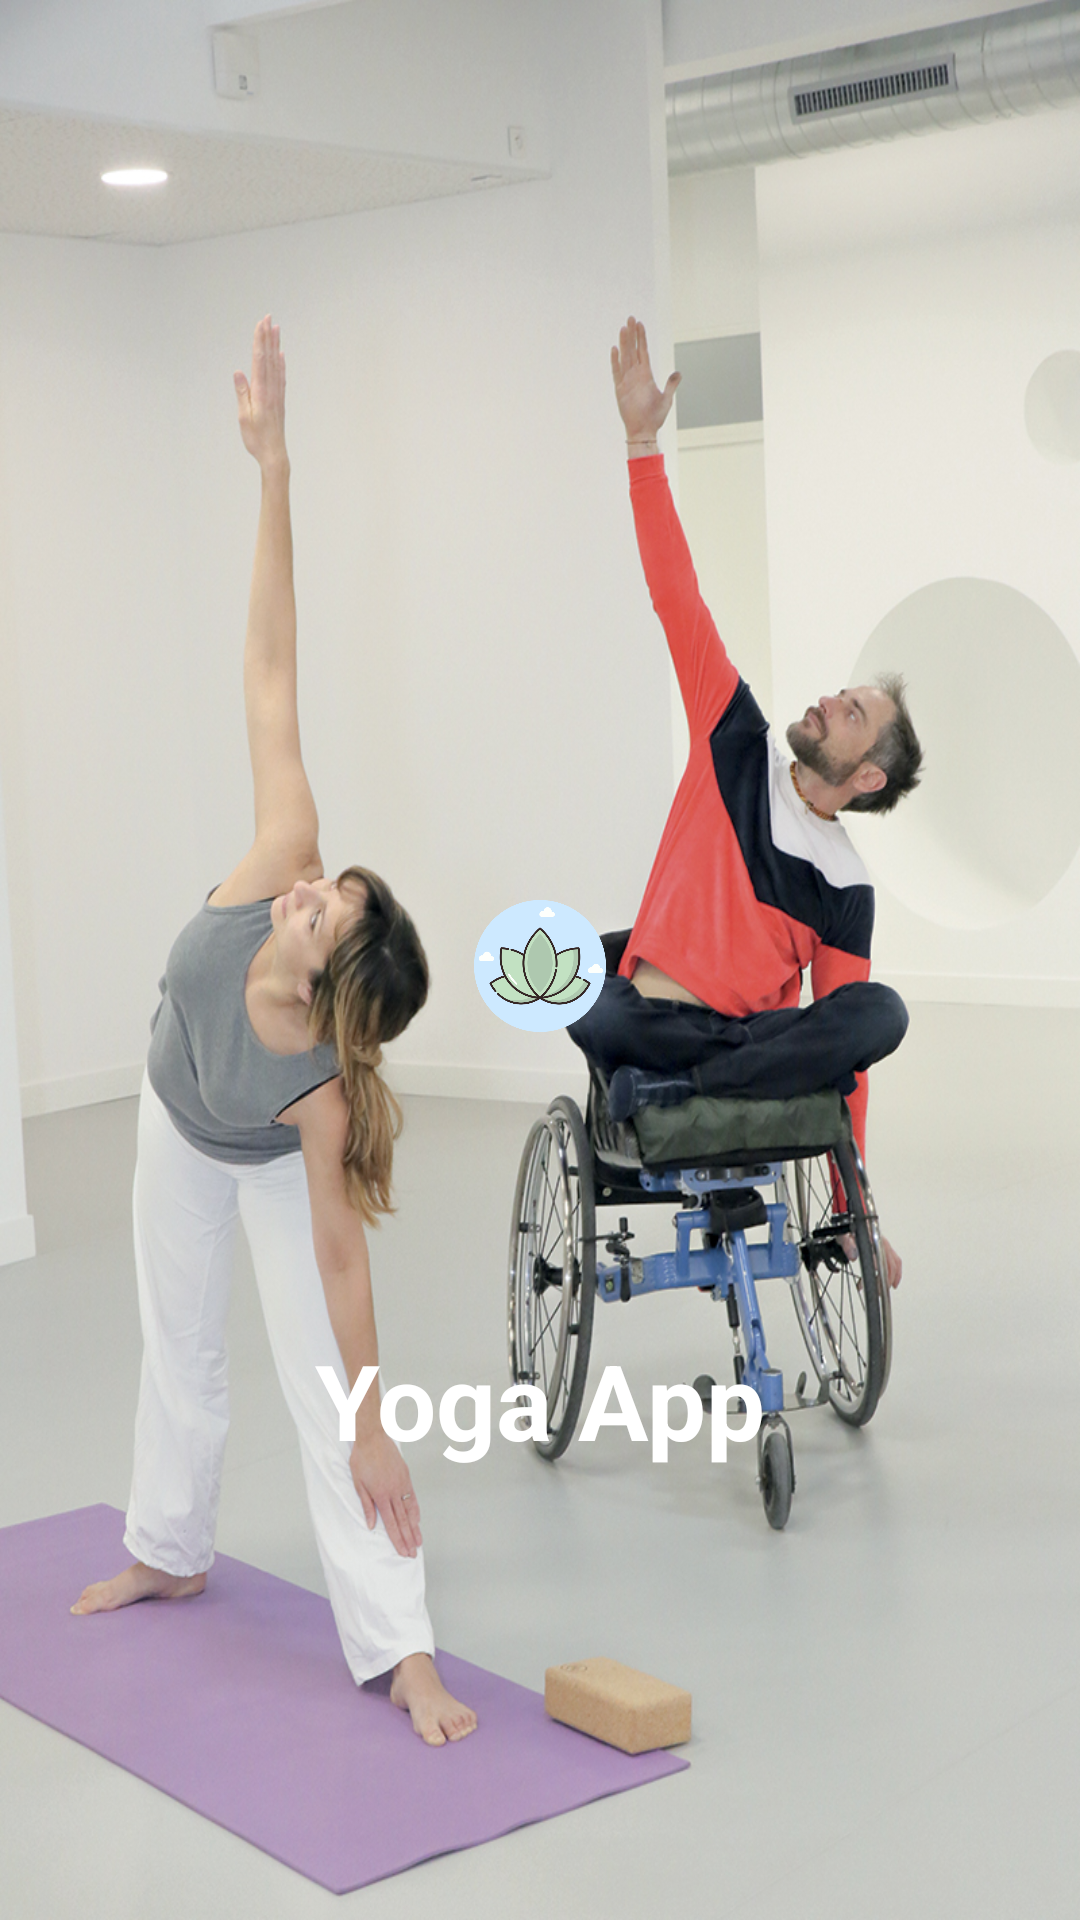

Here is an Android app screen rendered from its layout file. Give the layout XML and the strings, colors and styles it references.
<!-- AndroidManifest.xml: application theme Theme.Application_yoga_carolina_vinkovic -->
<!-- res/layout/activity_main2.xml -->
<?xml version="1.0" encoding="utf-8"?>
<RelativeLayout xmlns:android="http://schemas.android.com/apk/res/android"
    xmlns:app="http://schemas.android.com/apk/res-auto"
    xmlns:tools="http://schemas.android.com/tools"
    android:layout_width="match_parent"
    android:layout_height="match_parent"
    android:background="@drawable/splash"
    tools:context=".MainActivity2">

    <ImageView

        android:id="@+id/appsplash"
        android:layout_width="135dp"
        android:layout_height="135dp"
        android:layout_alignParentStart="true"
        android:layout_alignParentLeft="true"
        android:layout_alignParentTop="true"
        android:layout_alignParentEnd="true"
        android:layout_alignParentRight="true"
        android:layout_alignParentBottom="true"
        android:layout_marginStart="100dp"
        android:layout_marginTop="300dp"
        android:layout_marginEnd="100dp"
        android:layout_marginBottom="296dp"
        android:src="@drawable/splash_icon" />

    <TextView

        android:id="@+id/appname"
        android:layout_width="wrap_content"
        android:layout_height="wrap_content"
        android:text="Yoga App"
        android:textSize="35dp"
        android:textStyle="bold"
        android:textColor="#FFF"
        android:layout_alignParentBottom="true"
        android:layout_centerHorizontal="true"
        android:layout_marginBottom="150dp"
 />


</RelativeLayout>
<!-- resources referenced by this layout -->
<resources>
  <!-- drawable splash: jpg bitmap (drawable, 538114 bytes) -->
  <!-- drawable splash_icon: png bitmap (drawable-v24, 46550 bytes) -->
  <style name="Theme.Application_yoga_carolina_vinkovic" parent="Theme.MaterialComponents.DayNight.DarkActionBar">
          
          <item name="colorPrimary">@color/purple_500</item>
          <item name="colorPrimaryVariant">@color/purple_700</item>
          <item name="colorOnPrimary">@color/white</item>
          
          <item name="colorSecondary">@color/teal_200</item>
          <item name="colorSecondaryVariant">@color/teal_700</item>
          <item name="colorOnSecondary">@color/black</item>
          
          <item name="android:statusBarColor" tools:targetApi="l">?attr/colorPrimaryVariant</item>
          
      </style>
  <!-- not gathered from this repository: default colours our renderer supplied (Android Studio template values) -->
  <color name="purple_500">#FF6200EE</color>
  <color name="purple_700">#FF3700B3</color>
  <color name="teal_200">#FF03DAC5</color>
  <color name="teal_700">#FF018786</color>
  <color name="black">#FF000000</color>
  <color name="white">#FFFFFFFF</color>
</resources>
